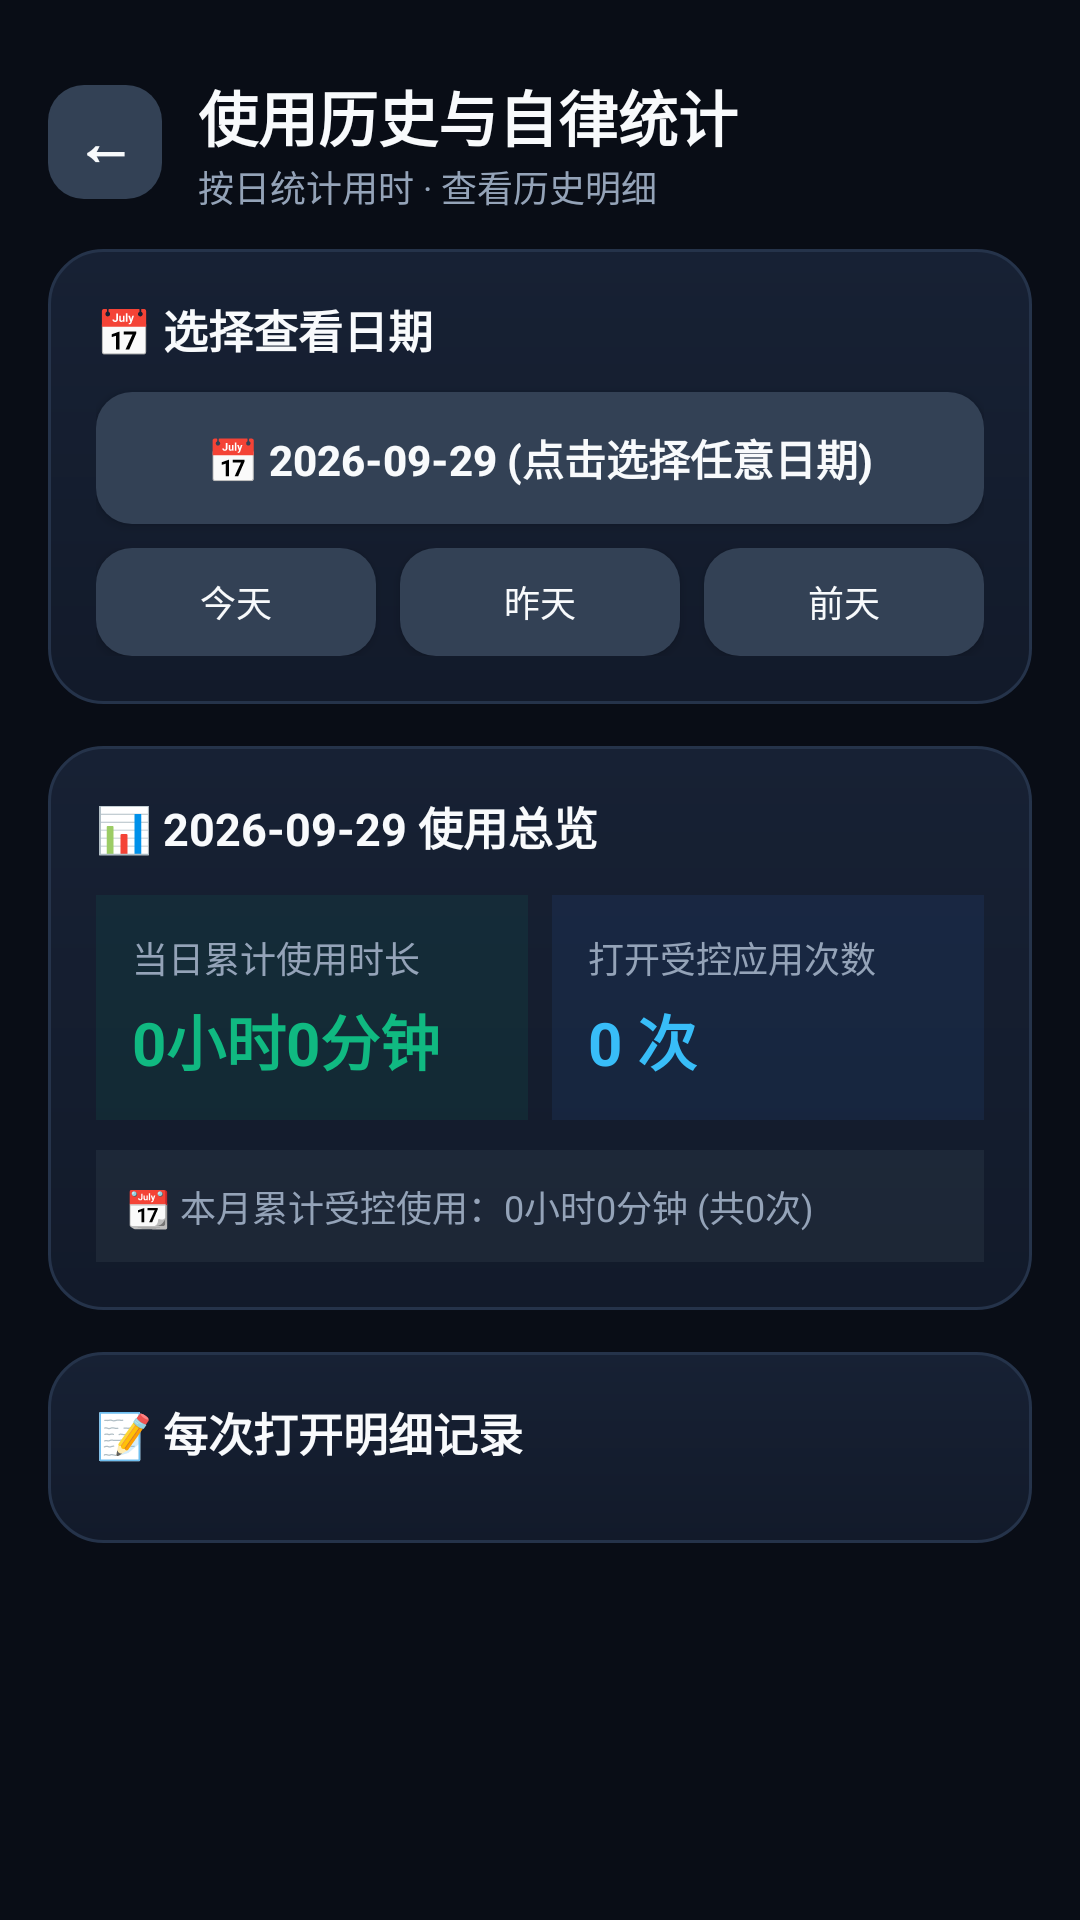

Write the Android layout XML for this screen, with the resource values it uses.
<!-- AndroidManifest.xml: application theme Theme.StopScroll -->
<!-- res/layout/activity_history.xml -->
<?xml version="1.0" encoding="utf-8"?>
<ScrollView xmlns:android="http://schemas.android.com/apk/res/android"
    xmlns:app="http://schemas.android.com/apk/res-auto"
    android:layout_width="match_parent"
    android:layout_height="match_parent"
    android:background="@color/bg_dark"
    android:fillViewport="true">

    <LinearLayout
        android:layout_width="match_parent"
        android:layout_height="wrap_content"
        android:orientation="vertical"
        android:padding="16dp">

        
        <LinearLayout
            android:layout_width="match_parent"
            android:layout_height="wrap_content"
            android:gravity="center_vertical"
            android:orientation="horizontal"
            android:paddingTop="8dp"
            android:paddingBottom="12dp">

            <TextView
                android:id="@+id/btnBack"
                android:layout_width="38dp"
                android:layout_height="38dp"
                android:background="@drawable/btn_secondary"
                android:gravity="center"
                android:text="←"
                android:textColor="@color/text_primary"
                android:textSize="20sp"
                android:textStyle="bold" />

            <LinearLayout
                android:layout_width="0dp"
                android:layout_height="wrap_content"
                android:layout_marginStart="12dp"
                android:layout_weight="1"
                android:orientation="vertical">

                <TextView
                    android:layout_width="wrap_content"
                    android:layout_height="wrap_content"
                    android:text="使用历史与自律统计"
                    android:textColor="@color/text_primary"
                    android:textSize="20sp"
                    android:textStyle="bold" />

                <TextView
                    android:layout_width="wrap_content"
                    android:layout_height="wrap_content"
                    android:text="按日统计用时 · 查看历史明细"
                    android:textColor="@color/text_secondary"
                    android:textSize="12sp" />
            </LinearLayout>
        </LinearLayout>

        
        <LinearLayout
            android:layout_width="match_parent"
            android:layout_height="wrap_content"
            android:background="@drawable/card_rounded"
            android:orientation="vertical"
            android:padding="16dp">

            <TextView
                android:layout_width="wrap_content"
                android:layout_height="wrap_content"
                android:text="📅 选择查看日期"
                android:textColor="@color/text_primary"
                android:textSize="15sp"
                android:textStyle="bold" />

            
            <Button
                android:id="@+id/btnSelectDate"
                android:layout_width="match_parent"
                android:layout_height="44dp"
                android:layout_marginTop="10dp"
                android:background="@drawable/btn_secondary"
                android:text="📅 2026-09-29 (点击选择任意日期)"
                android:textColor="@color/text_primary"
                android:textSize="14sp"
                android:textStyle="bold" />

            
            <LinearLayout
                android:layout_width="match_parent"
                android:layout_height="wrap_content"
                android:layout_marginTop="8dp"
                android:orientation="horizontal">

                <Button
                    android:id="@+id/btnQuickToday"
                    android:layout_width="0dp"
                    android:layout_height="36dp"
                    android:layout_marginEnd="4dp"
                    android:layout_weight="1"
                    android:background="@drawable/btn_secondary"
                    android:text="今天"
                    android:textColor="@color/text_primary"
                    android:textSize="12sp" />

                <Button
                    android:id="@+id/btnQuickYesterday"
                    android:layout_width="0dp"
                    android:layout_height="36dp"
                    android:layout_marginStart="4dp"
                    android:layout_marginEnd="4dp"
                    android:layout_weight="1"
                    android:background="@drawable/btn_secondary"
                    android:text="昨天"
                    android:textColor="@color/text_primary"
                    android:textSize="12sp" />

                <Button
                    android:id="@+id/btnQuickBeforeYesterday"
                    android:layout_width="0dp"
                    android:layout_height="36dp"
                    android:layout_marginStart="4dp"
                    android:layout_weight="1"
                    android:background="@drawable/btn_secondary"
                    android:text="前天"
                    android:textColor="@color/text_primary"
                    android:textSize="12sp" />
            </LinearLayout>

        </LinearLayout>

        
        <LinearLayout
            android:layout_width="match_parent"
            android:layout_height="wrap_content"
            android:layout_marginTop="14dp"
            android:background="@drawable/card_rounded"
            android:orientation="vertical"
            android:padding="16dp">

            <TextView
                android:id="@+id/tvSummaryTitle"
                android:layout_width="wrap_content"
                android:layout_height="wrap_content"
                android:text="📊 2026-09-29 使用总览"
                android:textColor="@color/text_primary"
                android:textSize="15sp"
                android:textStyle="bold" />

            <LinearLayout
                android:layout_width="match_parent"
                android:layout_height="wrap_content"
                android:layout_marginTop="12dp"
                android:orientation="horizontal">

                
                <LinearLayout
                    android:layout_width="0dp"
                    android:layout_height="wrap_content"
                    android:layout_weight="1"
                    android:background="#1510B981"
                    android:orientation="vertical"
                    android:padding="12dp">

                    <TextView
                        android:layout_width="wrap_content"
                        android:layout_height="wrap_content"
                        android:text="当日累计使用时长"
                        android:textColor="@color/text_secondary"
                        android:textSize="12sp" />

                    <TextView
                        android:id="@+id/tvDailyDuration"
                        android:layout_width="wrap_content"
                        android:layout_height="wrap_content"
                        android:layout_marginTop="4dp"
                        android:text="0小时0分钟"
                        android:textColor="@color/primary"
                        android:textSize="20sp"
                        android:textStyle="bold" />
                </LinearLayout>

                
                <LinearLayout
                    android:layout_width="0dp"
                    android:layout_height="wrap_content"
                    android:layout_marginStart="8dp"
                    android:layout_weight="1"
                    android:background="#153B82F6"
                    android:orientation="vertical"
                    android:padding="12dp">

                    <TextView
                        android:layout_width="wrap_content"
                        android:layout_height="wrap_content"
                        android:text="打开受控应用次数"
                        android:textColor="@color/text_secondary"
                        android:textSize="12sp" />

                    <TextView
                        android:id="@+id/tvDailyCount"
                        android:layout_width="wrap_content"
                        android:layout_height="wrap_content"
                        android:layout_marginTop="4dp"
                        android:text="0 次"
                        android:textColor="@color/accent_blue"
                        android:textSize="20sp"
                        android:textStyle="bold" />
                </LinearLayout>
            </LinearLayout>

            
            <TextView
                android:id="@+id/tvMonthSummary"
                android:layout_width="match_parent"
                android:layout_height="wrap_content"
                android:layout_marginTop="10dp"
                android:background="#1594A3B8"
                android:padding="10dp"
                android:text="📆 本月累计受控使用：0小时0分钟 (共0次)"
                android:textColor="@color/text_secondary"
                android:textSize="12sp" />

        </LinearLayout>

        
        <LinearLayout
            android:layout_width="match_parent"
            android:layout_height="wrap_content"
            android:layout_marginTop="14dp"
            android:layout_marginBottom="24dp"
            android:background="@drawable/card_rounded"
            android:orientation="vertical"
            android:padding="16dp">

            <TextView
                android:id="@+id/tvListHeader"
                android:layout_width="wrap_content"
                android:layout_height="wrap_content"
                android:text="📝 每次打开明细记录"
                android:textColor="@color/text_primary"
                android:textSize="15sp"
                android:textStyle="bold" />

            
            <TextView
                android:id="@+id/tvEmptyState"
                android:layout_width="match_parent"
                android:layout_height="wrap_content"
                android:layout_marginTop="20dp"
                android:layout_marginBottom="20dp"
                android:gravity="center"
                android:lineSpacingMultiplier="1.3"
                android:text="🌿 该日期没有任何短视频打开记录\n自律满分，继续保持！"
                android:textColor="@color/text_muted"
                android:textSize="14sp"
                android:visibility="gone" />

            
            <LinearLayout
                android:id="@+id/layoutRecordContainer"
                android:layout_width="match_parent"
                android:layout_height="wrap_content"
                android:layout_marginTop="10dp"
                android:orientation="vertical" />

        </LinearLayout>

    </LinearLayout>
</ScrollView>
<!-- resources referenced by this layout -->
<resources>
  <color name="accent_blue">#38BDF8</color>
  <color name="bg_dark">#090D16</color>
  <color name="primary">#10B981</color>
  <color name="text_muted">#64748B</color>
  <color name="text_primary">#F8FAFC</color>
  <color name="text_secondary">#94A3B8</color>
  <!-- drawable btn_secondary (drawable) -->
  <?xml version="1.0" encoding="utf-8"?>
  <ripple xmlns:android="http://schemas.android.com/apk/res/android"
      android:color="#20FFFFFF">
      <item>
          <shape>
              <solid android:color="#334155" />
              <corners android:radius="12dp" />
          </shape>
      </item>
  </ripple>
  <!-- drawable card_rounded (drawable) -->
  <?xml version="1.0" encoding="utf-8"?>
  <shape xmlns:android="http://schemas.android.com/apk/res/android">
      <gradient
          android:angle="270"
          android:startColor="#172134"
          android:endColor="#121A2A" />
      <corners android:radius="18dp" />
      <stroke android:width="1dp" android:color="@color/card_border" />
  </shape>
  <style name="Theme.StopScroll" parent="Theme.MaterialComponents.DayNight.NoActionBar">
          <item name="colorPrimary">@color/primary</item>
          <item name="colorPrimaryVariant">@color/primary_dark</item>
          <item name="colorOnPrimary">@color/text_primary</item>
          <item name="android:statusBarColor">@color/bg_dark</item>
          <item name="android:windowBackground">@color/bg_dark</item>
          <item name="android:navigationBarColor">@color/bg_dark</item>
      </style>
  <color name="card_border">#25334A</color>
  <color name="primary_dark">#059669</color>
</resources>
